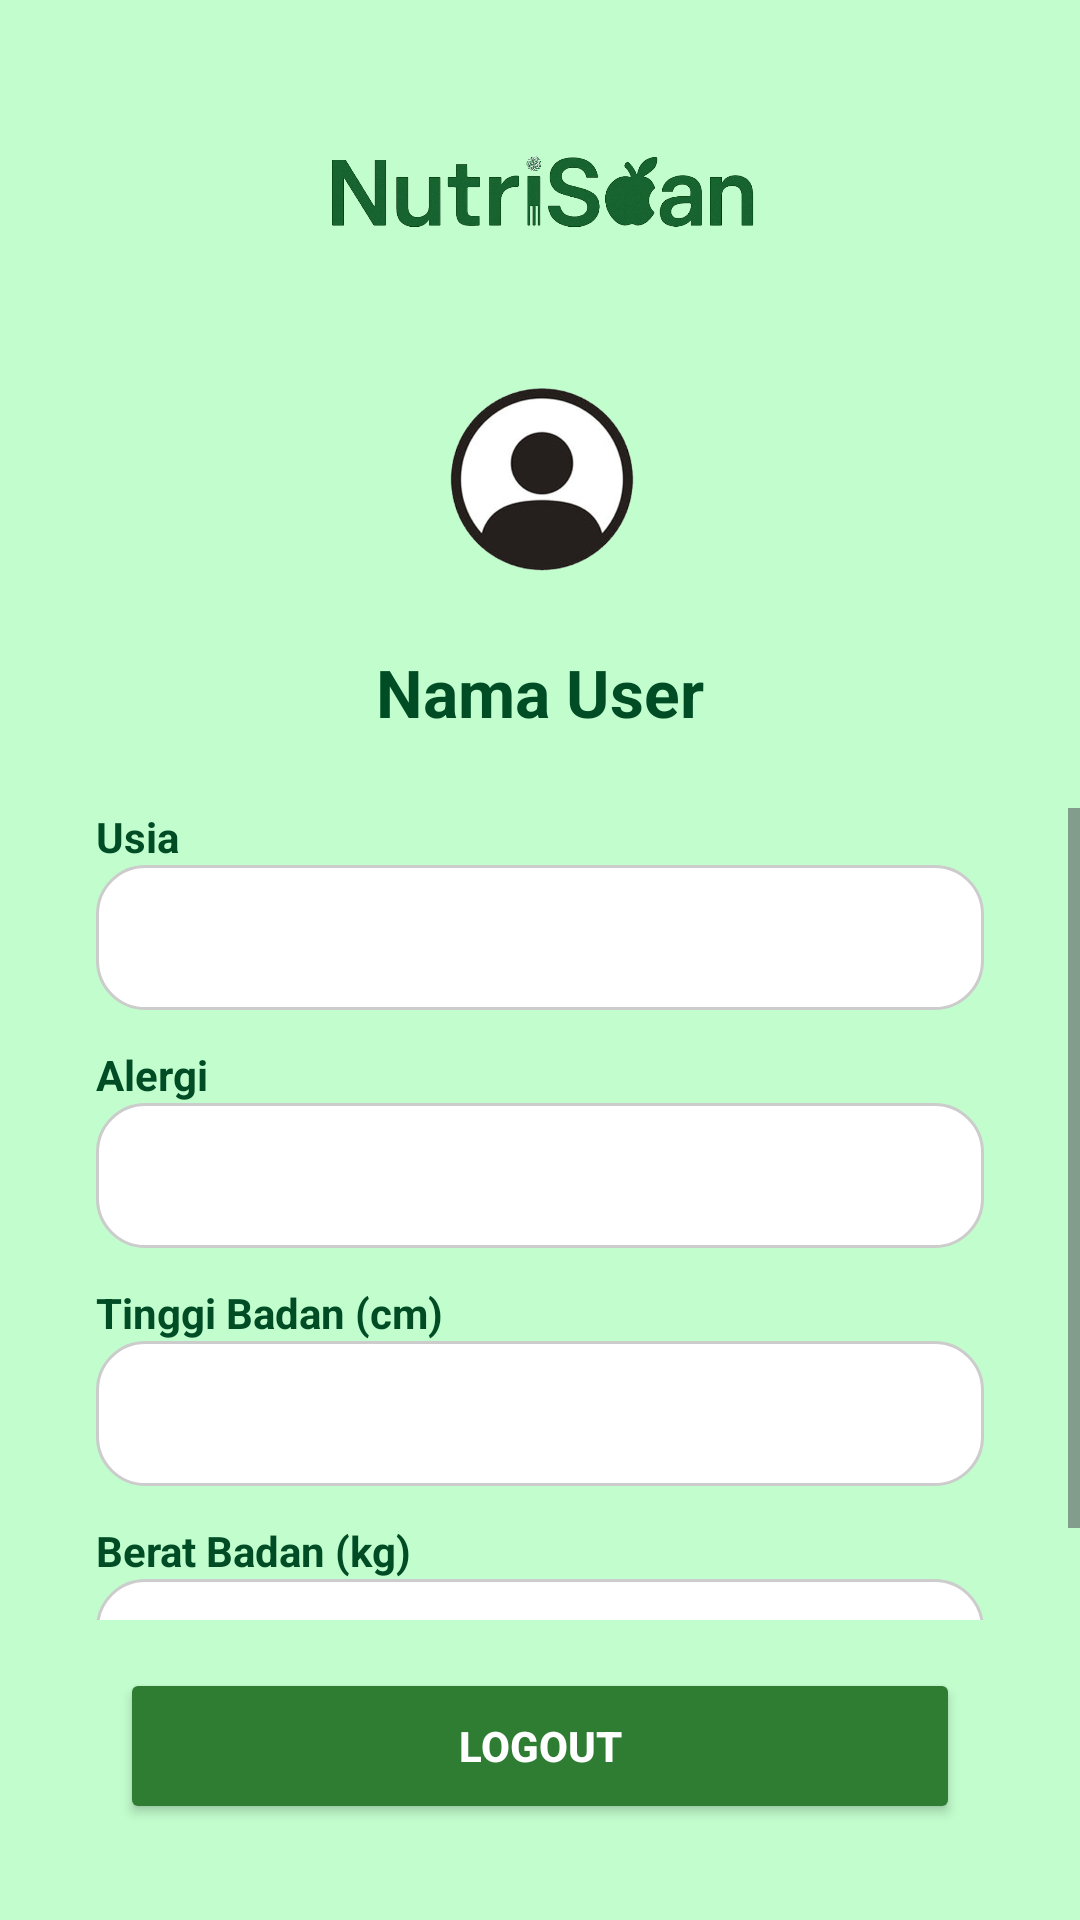

Reconstruct the res/layout file that produces this screen, plus the resources it refers to.
<!-- AndroidManifest.xml: application theme Theme.NutriscanAPP -->
<!-- res/layout/profile_activity.xml -->
<?xml version="1.0" encoding="utf-8"?>
<RelativeLayout xmlns:android="http://schemas.android.com/apk/res/android"
    xmlns:tools="http://schemas.android.com/tools"
    android:layout_width="match_parent"
    android:layout_height="match_parent"
    android:background="#C2FDCD"
    tools:context=".ProfileActivity">


    <ImageView
        android:id="@+id/imgLogo"
        android:layout_width="175dp"
        android:layout_height="64dp"
        android:layout_centerHorizontal="true"
        android:layout_marginTop="32dp"
        android:contentDescription="Logo NutriScan"
        android:src="@drawable/nutriscanlogo" />

    <ImageView
        android:id="@+id/imgUser"
        android:layout_width="80dp"
        android:layout_height="80dp"
        android:src="@drawable/profile"
        android:layout_below="@id/imgLogo"
        android:layout_centerHorizontal="true"
        android:layout_marginTop="24dp"
        android:contentDescription="Icon User" />


    <TextView
        android:id="@+id/tvNamaUser"
        android:layout_width="wrap_content"
        android:layout_height="wrap_content"
        android:text="Nama User"
        android:textSize="22sp"
        android:textColor="#004D25"
        android:textStyle="bold"
        android:layout_below="@id/imgUser"
        android:layout_centerHorizontal="true"
        android:layout_marginTop="16dp" />

    <ScrollView
        android:id="@+id/formScrollView"
        android:layout_width="match_parent"
        android:layout_height="wrap_content"
        android:layout_below="@id/tvNamaUser"
        android:layout_above="@id/btnLogout"
        android:layout_marginTop="24dp"
        android:layout_marginBottom="16dp">

        <LinearLayout
            android:id="@+id/formLayout"
            android:layout_width="match_parent"
            android:layout_height="wrap_content"
            android:orientation="vertical"
            android:layout_marginHorizontal="32dp">

            <TextView
                android:layout_width="wrap_content"
                android:layout_height="wrap_content"
                android:text="Usia"
                android:textColor="#004D25"
                android:textStyle="bold"/>

            <EditText
                android:id="@+id/etUsia"
                android:layout_width="match_parent"
                android:layout_height="wrap_content"
                android:background="@drawable/rounded_edittext"
                android:padding="12dp"
                android:textColor="@android:color/black"
                android:inputType="number"
                android:focusable="false"
                android:clickable="false"/> <TextView
            android:layout_width="wrap_content"
            android:layout_height="wrap_content"
            android:layout_marginTop="12dp"
            android:text="Alergi"
            android:textColor="#004D25"
            android:textStyle="bold"/>

            <EditText
                android:id="@+id/etAlergi"
                android:layout_width="match_parent"
                android:layout_height="wrap_content"
                android:background="@drawable/rounded_edittext"
                android:padding="12dp"
                android:textColor="@android:color/black"
                android:focusable="false"
                android:clickable="false"/> <TextView
            android:layout_width="wrap_content"
            android:layout_height="wrap_content"
            android:layout_marginTop="12dp"
            android:text="Tinggi Badan (cm)"
            android:textColor="#004D25"
            android:textStyle="bold"/>

            <EditText
                android:id="@+id/etTinggi"
                android:layout_width="match_parent"
                android:layout_height="wrap_content"
                android:background="@drawable/rounded_edittext"
                android:padding="12dp"
                android:textColor="@android:color/black"
                android:inputType="number"
                android:focusable="false"
                android:clickable="false"/> <TextView
            android:layout_width="wrap_content"
            android:layout_height="wrap_content"
            android:layout_marginTop="12dp"
            android:text="Berat Badan (kg)"
            android:textColor="#004D25"
            android:textStyle="bold"/>

            <EditText
                android:id="@+id/etBerat"
                android:layout_width="match_parent"
                android:layout_height="wrap_content"
                android:background="@drawable/rounded_edittext"
                android:padding="12dp"
                android:textColor="@android:color/black"
                android:inputType="number"
                android:focusable="false"
                android:clickable="false"/> </LinearLayout>
    </ScrollView>


    <Button
        android:id="@+id/btnLogout"
        android:layout_width="280dp"
        android:layout_height="52dp"
        android:layout_alignParentBottom="true"
        android:layout_centerHorizontal="true"
        android:layout_marginBottom="32dp"
        android:text="Logout"
        android:textColor="#FFFFFF"
        android:textStyle="bold"
        android:backgroundTint="#2E7D32" />

</RelativeLayout>
<!-- resources referenced by this layout -->
<resources>
  <!-- drawable nutriscanlogo: png bitmap (drawable, 160925 bytes) -->
  <!-- drawable profile: png bitmap (drawable, 55592 bytes) -->
  <!-- drawable rounded_edittext (drawable) -->
  <shape xmlns:android="http://schemas.android.com/apk/res/android"
      android:shape="rectangle">
      <solid android:color="#FFFFFF"/>
      <corners android:radius="16dp"/>
      <stroke
          android:width="1dp"
          android:color="#CCCCCC"/>
  </shape>
  <style name="Theme.NutriscanAPP" parent="Base.Theme.NutriscanAPP" />
  <style name="Base.Theme.NutriscanAPP" parent="Theme.Material3.DayNight.NoActionBar">
          
          
      </style>
</resources>
